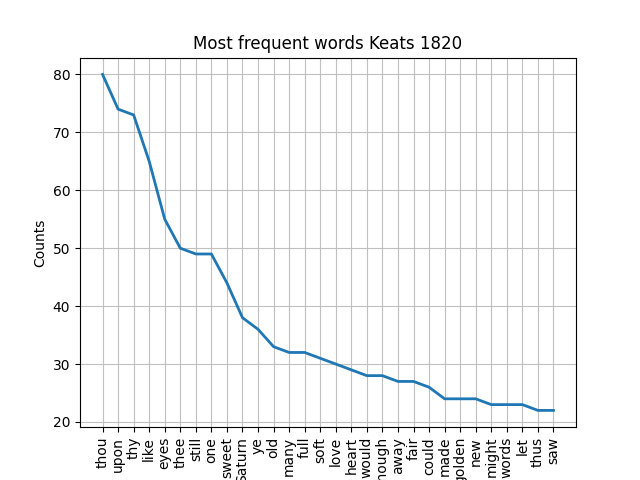

Source data for this figure (header and first rows):
thou, 80
upon, 74
thy, 73
like, 65
eyes, 55
thee, 50
still, 49
one, 49
sweet, 44
Saturn, 38
ye, 36
old, 33
many, 32
full, 32
soft, 31
love, 30
heart, 29
would, 28
though, 28
away, 27
fair, 27
could, 26
made, 24
golden, 24
new, 24
might, 23
words, 23
let, 23
thus, 22
saw, 22
